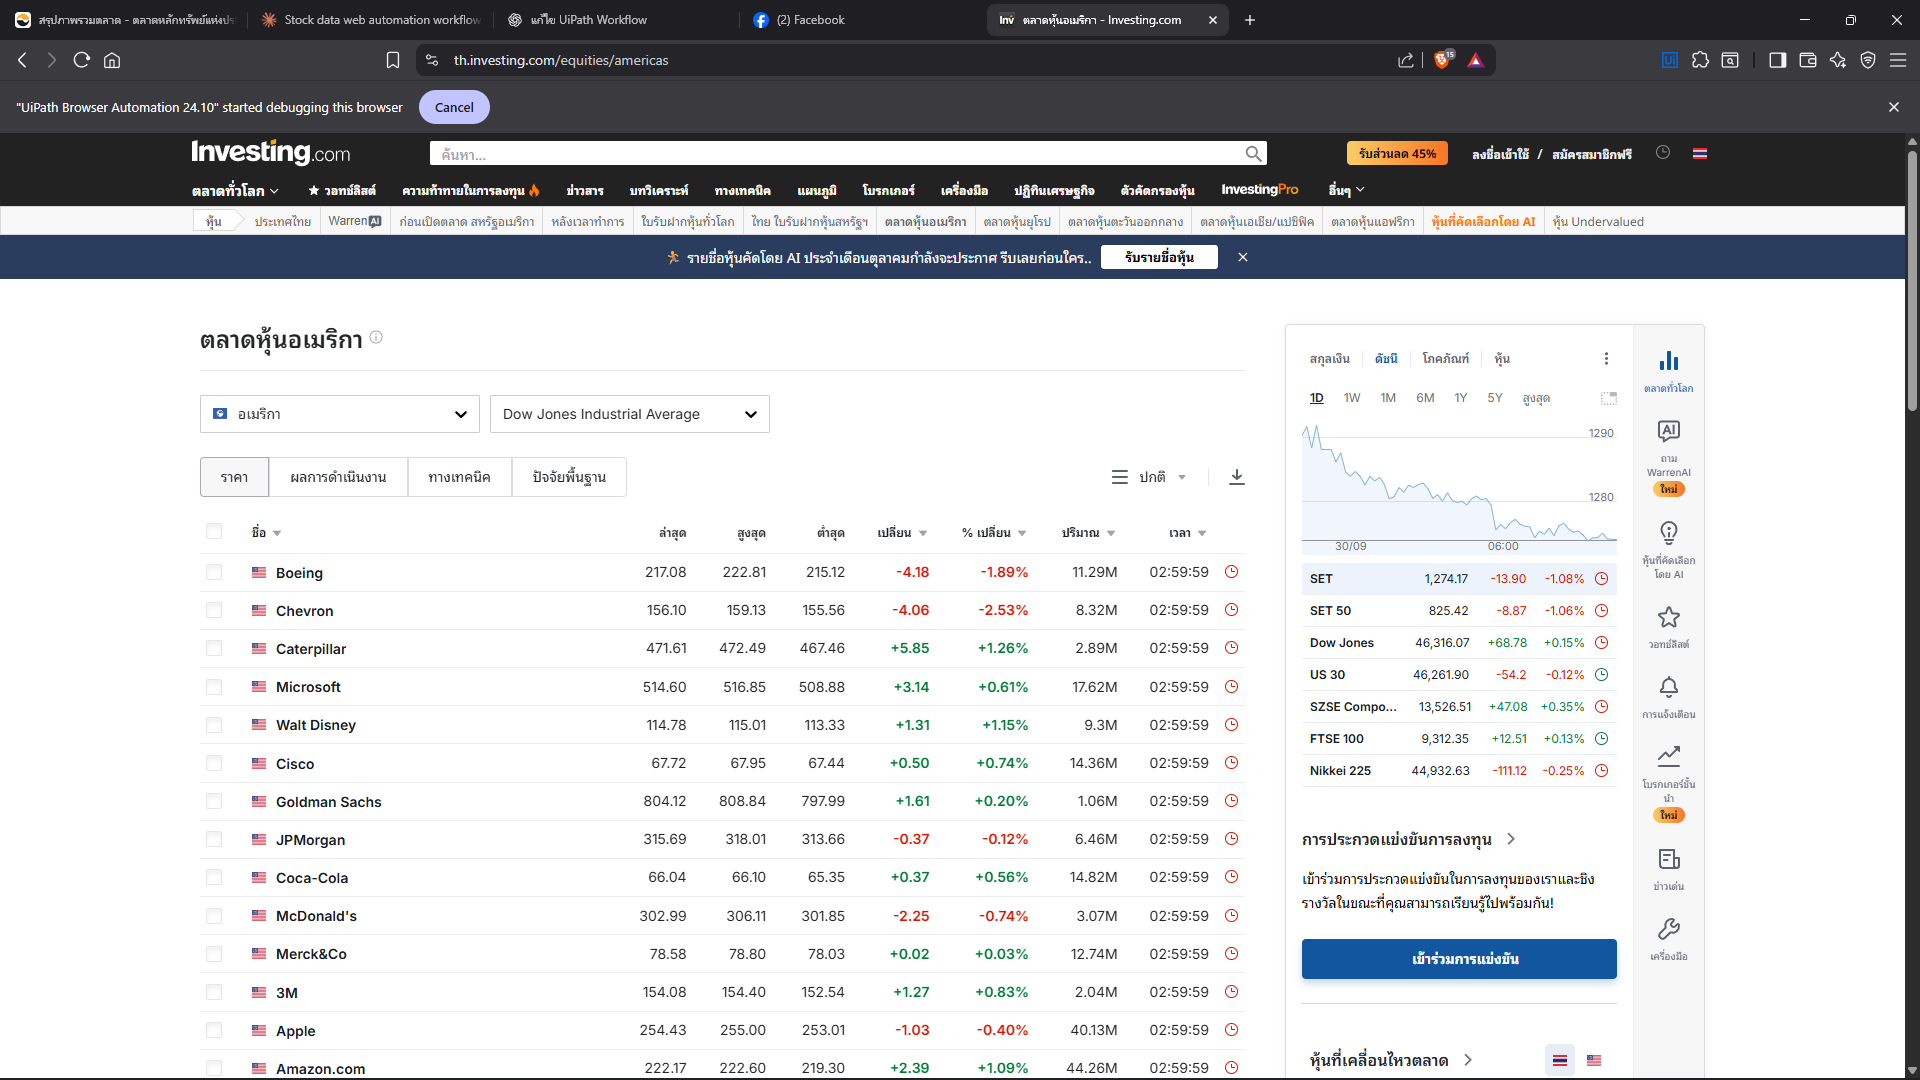
Workflow: Main

Step 1: ตลาดหุ้นอเมริกา - Investing.com in window 'ตลาดหุ้นอเมริกา - Investing.com' (brave.exe)
